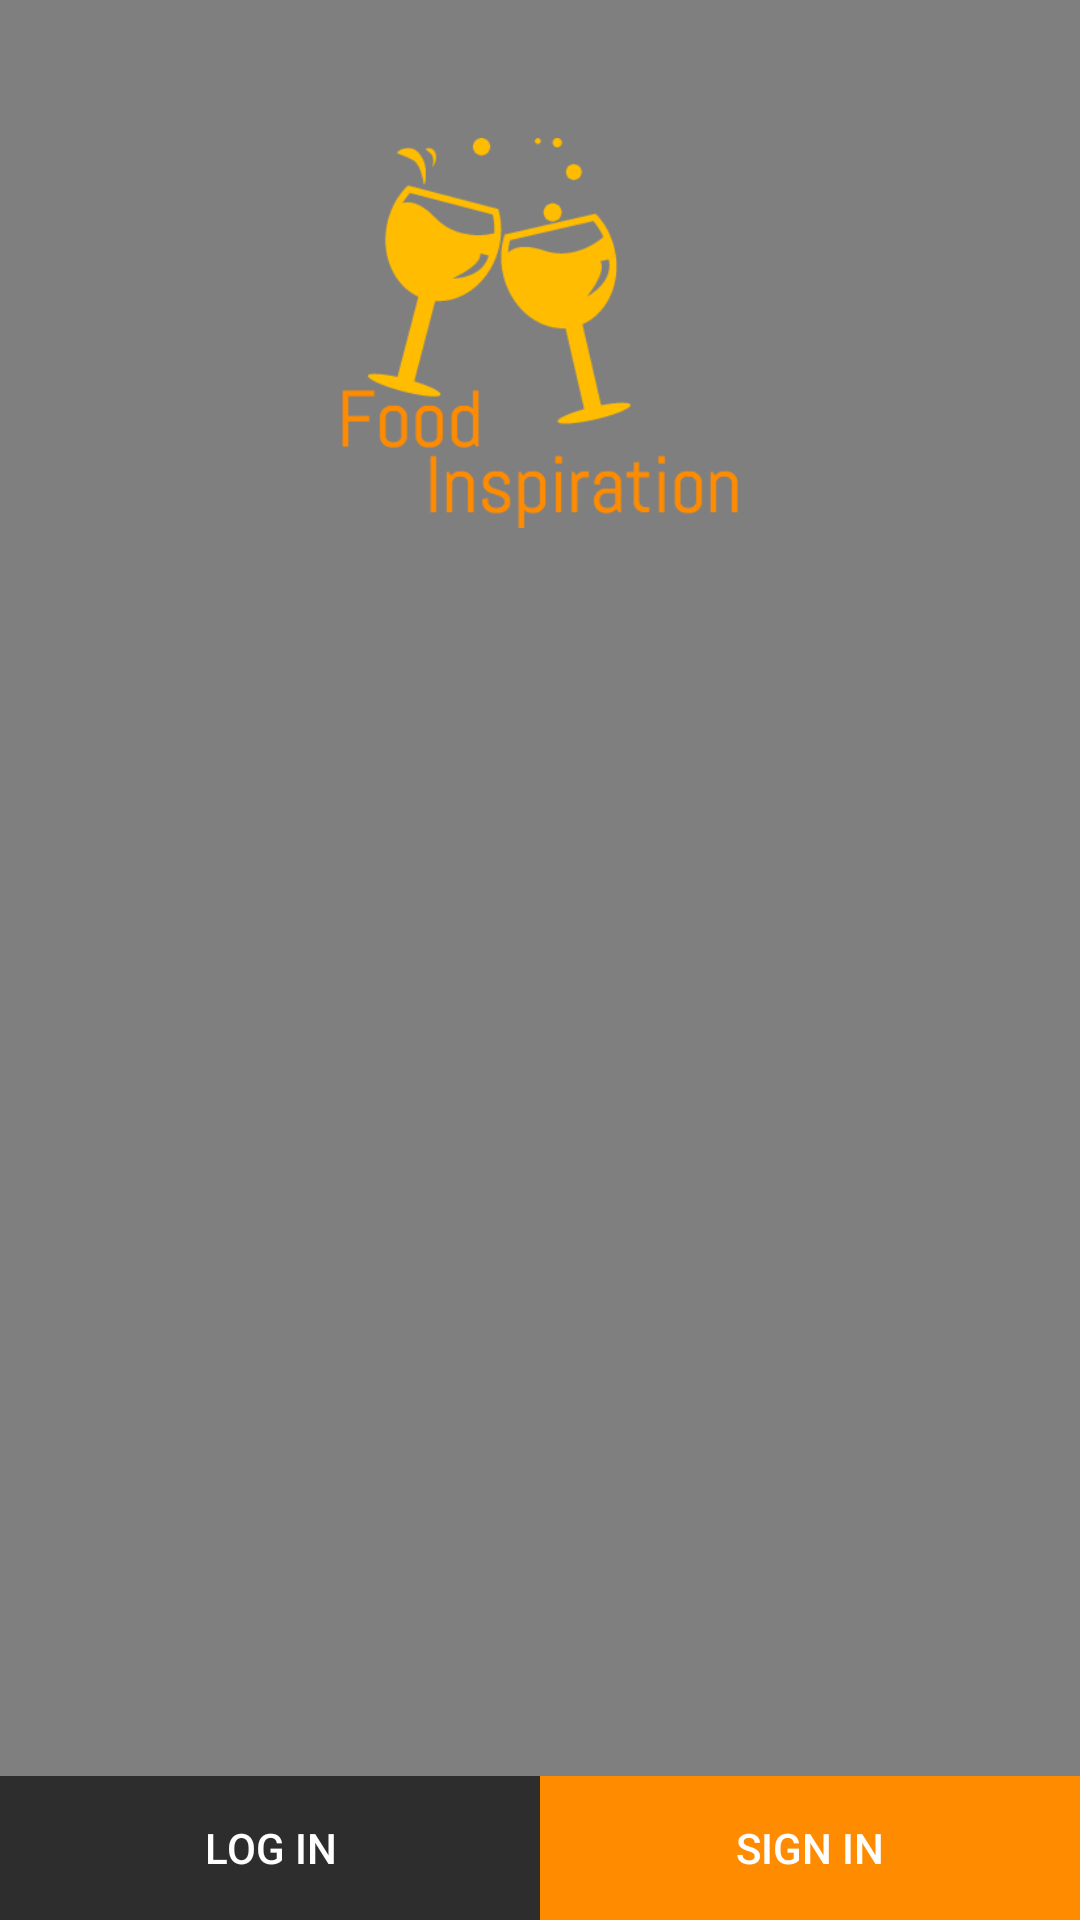

Produce the Android XML layout that renders to this screen, including the resource entries it uses.
<!-- AndroidManifest.xml: activity theme AppTheme.NoActionBar -->
<!-- res/layout/activity_splash.xml -->
<?xml version="1.0" encoding="utf-8"?>
<RelativeLayout xmlns:android="http://schemas.android.com/apk/res/android"
    android:layout_width="match_parent"
    android:layout_height="match_parent">

    <VideoView
        android:id="@+id/videoViewBackground"
        android:layout_width="match_parent"
        android:layout_height="match_parent"
        android:layout_alignParentBottom="true"
        android:layout_alignParentTop="true"
        android:layout_gravity="center" />

    <ImageView
        android:layout_width="250dp"
        android:layout_height="130dp"
        android:layout_alignParentTop="true"
        android:layout_centerHorizontal="true"
        android:layout_marginTop="46dp"
        android:src="@drawable/logo_food" />

    <LinearLayout
        android:layout_width="match_parent"
        android:layout_height="wrap_content"
        android:layout_alignParentBottom="true"
        android:orientation="horizontal">

        <Button
            android:id="@+id/btnLogin"
            android:layout_width="wrap_content"
            android:layout_height="wrap_content"
            android:layout_weight="0.5"
            android:background="@color/gray_dark"
            android:text="@string/splash.button.login"
            android:textColor="@android:color/white" />

        <Button
            android:id="@+id/btnSignin"
            android:layout_width="wrap_content"
            android:layout_height="wrap_content"
            android:layout_weight="0.5"
            android:background="@color/yellow_dark"
            android:text="@string/splash.button.signin"
            android:textColor="@android:color/white" />
    </LinearLayout>

</RelativeLayout>
<!-- resources referenced by this layout -->
<resources>
  <color name="gray_dark">#FF2D2D2D</color>
  <color name="yellow_dark">#FF8B00</color>
  <!-- drawable logo_food: png bitmap (drawable, 14317 bytes) -->
  <string name="splash.button.login">LOG IN</string>
  <string name="splash.button.signin">SIGN IN</string>
  <style name="AppTheme.NoActionBar">
          <item name="windowActionBar">false</item>
          <item name="windowNoTitle">true</item>
      </style>
</resources>
